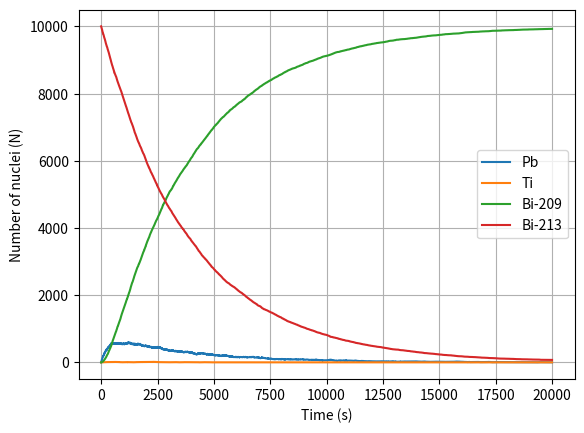

Source code (Python):
import numpy as np
import matplotlib.pyplot as plt
def half_life_p(T):
    """
    Input: Half-life in seconds (Float)
    Output: The prob. of decaying within one second (Float)
    """
    return 1-2**(-1/T)

Bi_N=10000 # Number of Bi atoms
Ti_N=0
Pb_N=0
Bi209_N=0


p_Ti=0.0209 
Bi_T=46*60 # Decay in seconds
Pb_T=3.3*60 # Decay in seconds
Ti_T=2.2*60 # Decay in seconds

#Probabilites that the nuclei will decay in the time interval of 1 sec.
p_Bi_T=half_life_p(Bi_T) 
p_Pb_T=half_life_p(Pb_T)
p_Ti_T=half_life_p(Ti_T)

tmax=20000
Ti_series=[]
Pb_series=[]
Bi_series=[]
Bi209_series=[]

tpoints=np.arange(0.,tmax)

t=0
while True:
    
    Ti_series.append(Ti_N)
    Pb_series.append(Pb_N)
    Bi_series.append(Bi_N)
    Bi209_series.append(Bi209_N)
    for i in range(Pb_N):
        if np.random.rand()<p_Pb_T:
            Pb_N-=1
            Bi209_N+=1
    for i in range(Ti_N):
        if np.random.rand()<p_Ti_T:
            Ti_N-=1
            Pb_N+=1
    for i in range(Bi_N):
        if np.random.rand()<p_Bi_T:
            Bi_N-=1
            if np.random.rand()<p_Ti:
                Ti_N+=1
            else:
                Pb_N+=1
    t+=1
    if t==tmax:
        break
    

plt.plot(tpoints,Pb_series,label="Pb")
plt.plot(tpoints,Ti_series,label="Ti")
plt.plot(tpoints,Bi209_series,label="Bi-209")
plt.plot(tpoints,Bi_series,label="Bi-213")
plt.ylabel("Number of nuclei (N)")
plt.xlabel("Time (s)")
plt.legend()
plt.grid()
plt.savefig("Decay.png")



